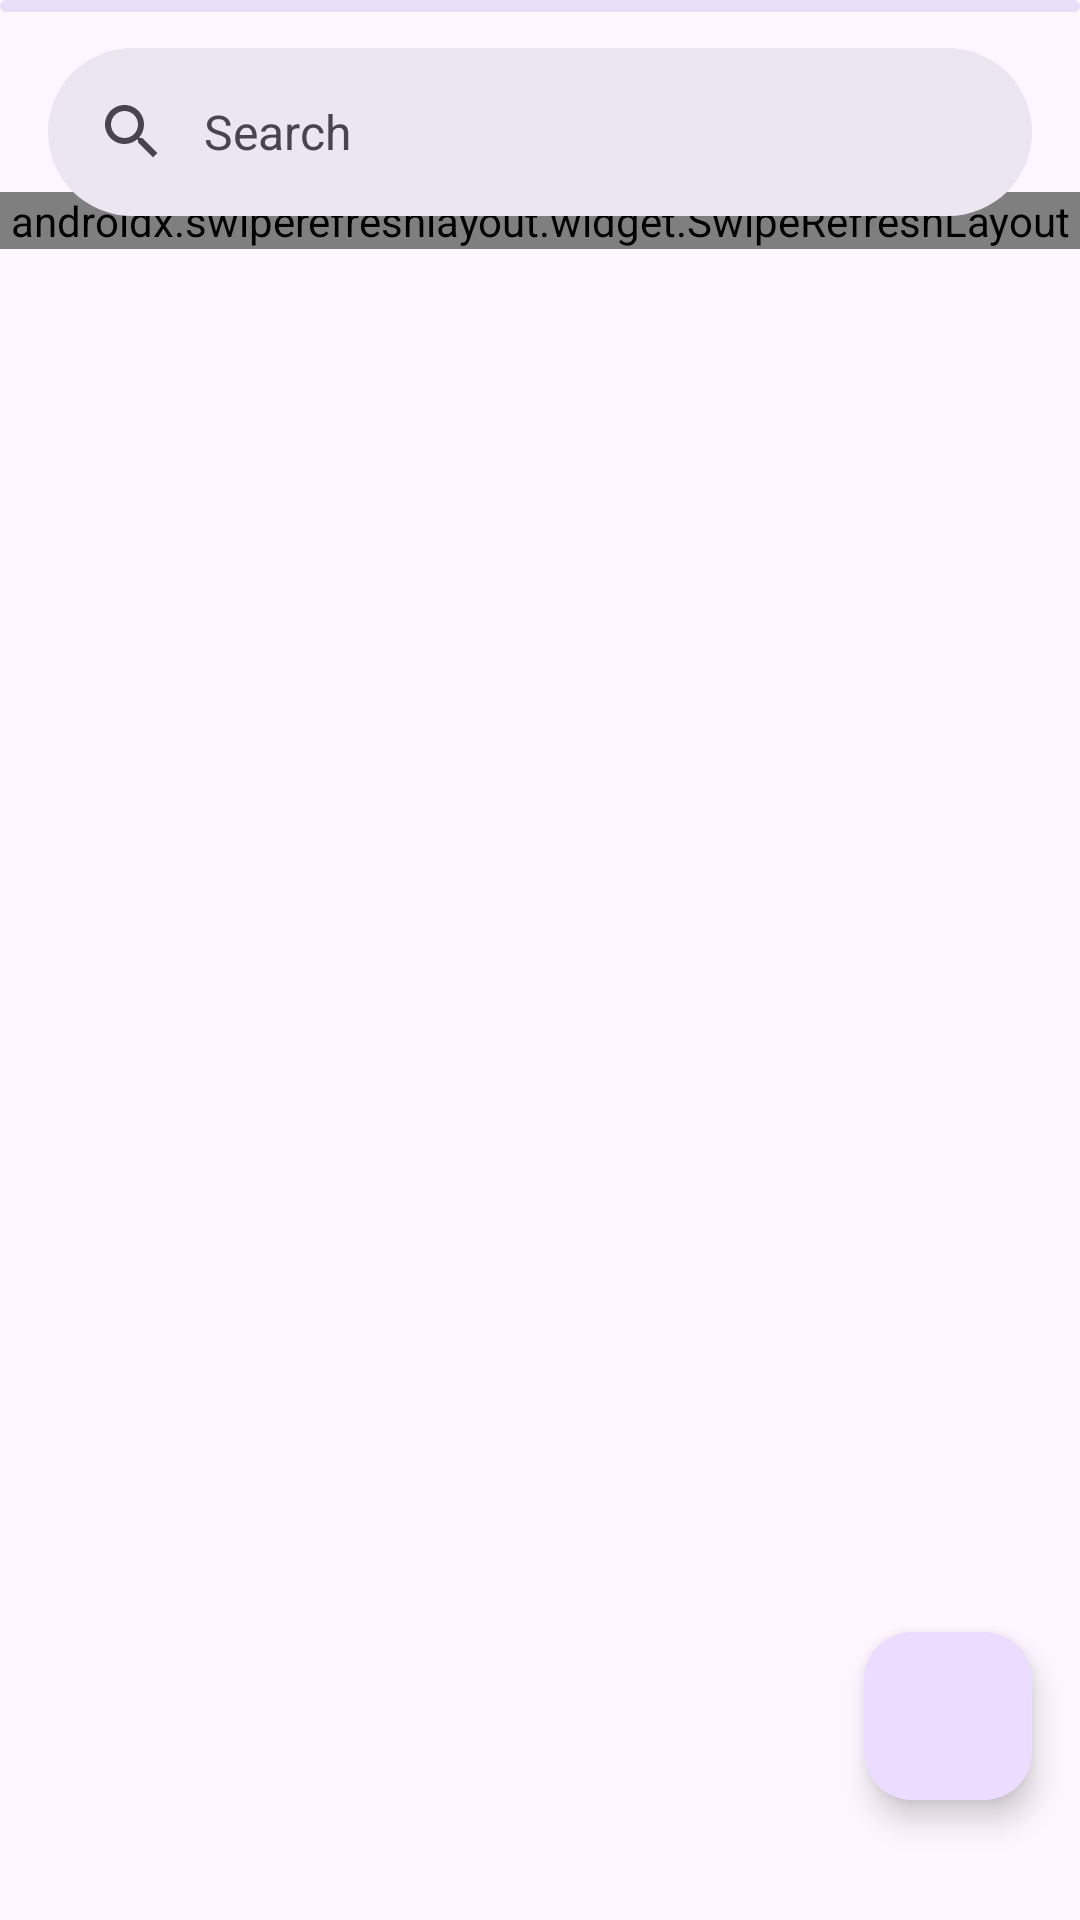

Reconstruct the res/layout file that produces this screen, plus the resources it refers to.
<!-- AndroidManifest.xml: application theme Theme.NexNotes -->
<!-- res/layout/fragment_notes.xml -->
<?xml version="1.0" encoding="utf-8"?>
<androidx.coordinatorlayout.widget.CoordinatorLayout xmlns:android="http://schemas.android.com/apk/res/android"
    xmlns:app="http://schemas.android.com/apk/res-auto"
    xmlns:tools="http://schemas.android.com/tools"
    android:layout_width="match_parent"
    android:layout_height="match_parent"
    android:layout_marginBottom="@dimen/dimen54dp"
    tools:context=".fragments.NotesFragment">

    <FrameLayout
        android:layout_width="match_parent"
        android:layout_height="match_parent"
        android:paddingTop="@dimen/dimen64dp"
        app:layout_behavior="@string/searchbar_scrolling_view_behavior">

        <androidx.swiperefreshlayout.widget.SwipeRefreshLayout
            android:id="@+id/pull_to_refresh"
            android:layout_width="match_parent"
            android:layout_height="wrap_content">

            <androidx.recyclerview.widget.RecyclerView
                android:id="@+id/recycler_view"
                android:layout_width="match_parent"
                android:layout_height="wrap_content"
                android:paddingTop="@dimen/dimen10dp"
                android:paddingBottom="@dimen/dimen26dp"
                android:paddingStart="@dimen/dimen10dp"
                android:paddingEnd="@dimen/dimen10dp"
                app:layoutManager="androidx.recyclerview.widget.StaggeredGridLayoutManager"
                app:spanCount="2" />

        </androidx.swiperefreshlayout.widget.SwipeRefreshLayout>

    </FrameLayout>

    <com.google.android.material.progressindicator.LinearProgressIndicator
        android:id="@+id/progress_bar"
        android:layout_width="match_parent"
        android:layout_height="wrap_content"
        android:indeterminate="true" />

    <include
        android:id="@+id/nothing_found_frame"
        android:visibility="gone"
        layout="@layout/nothing_found" />

    <com.google.android.material.search.SearchBar
        android:id="@+id/search_bar"
        android:layout_width="match_parent"
        android:layout_height="wrap_content"
        android:hint="@string/search" />

    <com.google.android.material.search.SearchView
        android:id="@+id/search_view"
        android:layout_width="match_parent"
        android:layout_height="match_parent"
        android:hint="@string/search"
        app:layout_anchor="@id/search_bar">

        <FrameLayout
            android:layout_width="match_parent"
            android:layout_height="match_parent"
            android:paddingTop="@dimen/dimen10dp"
            android:paddingBottom="@dimen/dimen26dp"
            android:paddingStart="@dimen/dimen10dp"
            android:paddingEnd="@dimen/dimen10dp">

            <androidx.recyclerview.widget.RecyclerView
                android:id="@+id/recycler_view_search"
                android:layout_width="match_parent"
                android:layout_height="wrap_content"
                app:layoutManager="androidx.recyclerview.widget.StaggeredGridLayoutManager"
                app:spanCount="2" />

        </FrameLayout>

    </com.google.android.material.search.SearchView>

    <com.google.android.material.floatingactionbutton.FloatingActionButton
        android:id="@+id/new_note"
        android:layout_width="wrap_content"
        android:layout_height="wrap_content"
        android:layout_gravity="bottom|end"
        android:layout_marginBottom="@dimen/dimen40dp"
        android:layout_marginEnd="@dimen/dimen16dp"
        android:contentDescription="@string/add"
        app:layout_behavior="com.google.android.material.behavior.HideBottomViewOnScrollBehavior"
        app:srcCompat="@drawable/ic_add" />

</androidx.coordinatorlayout.widget.CoordinatorLayout>
<!-- res/layout/nothing_found.xml (included above) -->
<LinearLayout
    xmlns:android="http://schemas.android.com/apk/res/android"
    xmlns:tools="http://schemas.android.com/tools"
    tools:ignore="UseCompoundDrawables"
    android:id="@+id/nothing_found_layout"
    android:layout_width="match_parent"
    android:layout_height="wrap_content"
    android:orientation="vertical"
    android:layout_gravity="center_horizontal|center_vertical"
    android:layout_margin="@dimen/dimen16dp">

    <ImageView
        android:layout_width="@dimen/dimen60dp"
        android:layout_height="@dimen/dimen60dp"
        android:contentDescription="@string/nothing_found"
        android:layout_gravity="center"
        android:src="@drawable/ic_rocket" />

    <TextView
        android:id="@+id/nothing_found"
        android:layout_width="match_parent"
        android:layout_height="match_parent"
        android:gravity="center"
        android:text="@string/nothing_found"
        android:textSize="@dimen/dimen18sp" />

</LinearLayout>
<!-- resources referenced by this layout -->
<resources>
  <dimen name="dimen10dp">10dp</dimen>
  <dimen name="dimen16dp">16dp</dimen>
  <dimen name="dimen18sp">18sp</dimen>
  <dimen name="dimen26dp">26dp</dimen>
  <dimen name="dimen40dp">40dp</dimen>
  <dimen name="dimen54dp">54dp</dimen>
  <dimen name="dimen60dp">60dp</dimen>
  <dimen name="dimen64dp">64dp</dimen>
  <string name="add">Add</string>
  <string name="nothing_found">It\'s quiet here</string>
  <string name="search">Search</string>
  <style name="Theme.NexNotes" parent="Theme.Material3.Light.NoActionBar">
          
          <item name="colorPrimary">@color/purple_500</item>
          <item name="colorPrimaryVariant">@color/purple_700</item>
          <item name="colorOnPrimary">@color/white</item>
          
          <item name="colorSecondary">@color/teal_200</item>
          <item name="colorSecondaryVariant">@color/teal_700</item>
          <item name="colorOnSecondary">@color/black</item>
          
          <item name="android:statusBarColor">@android:color/transparent</item>
          <item name="android:windowLightStatusBar">true</item>
          
  
          <item name="iconsColor">@color/black</item>
          <item name="android:navigationBarColor">#F1E2FD</item>
          <item name="android:windowLightNavigationBar">true</item>
          <item name="snackbarContainer">@color/white</item>
          <item name="snackbarOnContainer">@color/snackbar_container</item>
          <item name="divider">@color/divider_background_light</item>
          <item name="inputColor">@color/input_color_light</item>
      </style>
  <color name="purple_500">#FF6200EE</color>
  <color name="purple_700">#FF3700B3</color>
  <color name="white">#FFFFFFFF</color>
  <color name="teal_200">#FF03DAC5</color>
  <color name="teal_700">#FF018786</color>
  <color name="black">#FF000000</color>
  <color name="snackbar_container">#17202a</color>
  <color name="divider_background_light">#FEF7FF</color>
  <color name="input_color_light">#ECE6F0</color>
</resources>
